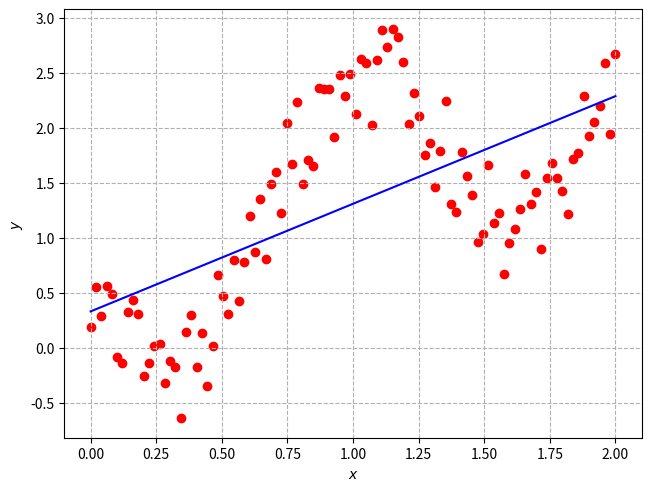

Reproduce this figure in Python.
# IMPORT LIBRARY
import numpy as np
import matplotlib.pyplot as plt

np.random.seed(1234)    # reproducible random


# FUNCTIONS
def generate_data(n):
    """
    Generate n random data (x, y) following these equations:
        y = x + sin(1.5pi.x) + random data, x = [0, 2]
    Input:
        n       (int)   : number of generated data
    Output
        data    (list)  : the generated data
    """
    x = np.linspace(0, 2, n)
    y = x - np.sin(1.5*np.pi*x) + np.random.rand(n)

    data = np.column_stack((x, y))
    return data

def fit_MLE(data):
    """
    Fit the line using maximum likelihood
    Input:
        data    (list)  : x, y generated data
    
    Output:
        theta   (list)  : model parameters
    """
    # Solve the normal equations
    n = data.shape[0]
    x = data[:, 0]
    y = data[:, 1]

    X = np.column_stack((np.ones(n), x))
    theta = np.linalg.inv(X.T @ X) @ X.T @ y

    return theta

def metrics_MLE(data, theta):
    """
    Find the accuracy and likelihood of the model
    Input:
        data    (list)  : x, y generated data
        theta   (list)  : the model parameter from solving the MLE
    Output:
        results (float) : the log-likelihood functions
    """
    n = data.shape[0]
    x = data[:, 0]
    y = data[:, 1]
    X = np.column_stack((np.ones(n), x))

    # Find the new data
    y_hat = X @ theta.T

    # Find the variance
    results = np.var(y - y_hat)

    return results

def plot_results(data, theta):
    """
    A function to plot the results
    Input:
        data    (list)  : x, y generated data
        theta   (list)  : the model parameter from solving the MLE
    Output:
        None
    """
    n = data.shape[0]
    x = data[:, 0]
    y = data[:, 1]
    X = np.column_stack((np.ones(n), x))

    # Find the predicted data
    y_hat = X @ theta

    # Plot the data
    fig, ax = plt.subplots(nrows=1, ncols=1, constrained_layout=True, dpi=120)

    ax.scatter(x, y, c='red', label='initial data')
    ax.plot(x, y_hat, c='blue', label='MLE model')
    ax.grid(linestyle="--")
    ax.set_xlabel(r"$x$")
    ax.set_ylabel(r"$y$")

    plt.show()

def execute(N):
    # Generate data
    data = generate_data(N)

    # Find model parameters
    theta = fit_MLE(data)

    # Perform post processing
    variance = metrics_MLE(data, theta)
    print(f"variance of error: {variance}")
    plot_results(data, theta)


if __name__ == "__main__":
    N = 100     # number of data
    execute(N)
